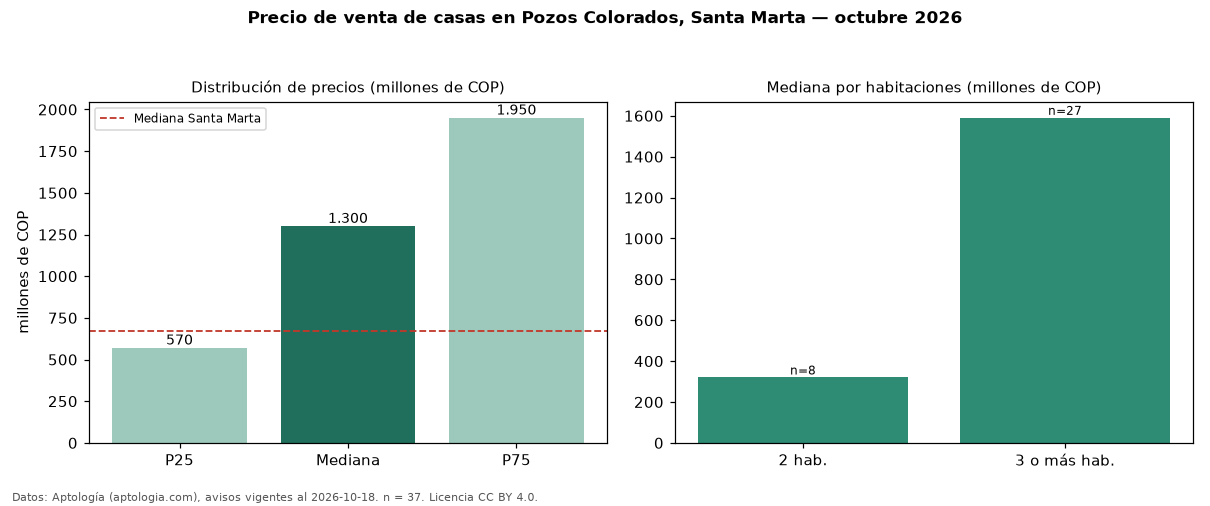

The table this chart was drawn from, first rows:
seccion, metrica, valor, moneda, n
precio, p25, 570000000, COP, 37
precio, mediana, 1300000000, COP, 37
precio, p75, 1950000000, COP, 37
precio, minimo, 250000000, COP, 37
precio, maximo, 7900000000, COP, 37
m2, mediana_precio_m2, 5448661, COP, 34
m2, area_mediana_m2, 233.5, m2, 34
admin, mediana_admin_mes, 950000, COP, 27
banos, mediana_banos, 3.0, , 
parqueadero, pct_con_parqueadero, 97.1, %, 34
estrato, estrato_mas_frecuente, 6, , 37
habitaciones, 2, 320000000, COP, 8
habitaciones, 3+, 1590000000, COP, 27
ciudad, mediana_ciudad_referencia, 670000000, COP, 
ciudad, mediana_m2_ciudad, 3490169, COP, 
fuente, fecha_datos, 2026-10-18, , 
fuente, atribucion, https://www.aptologia.com/casas-en-venta…, , 
fuente, licencia, CC BY 4.0, , 
